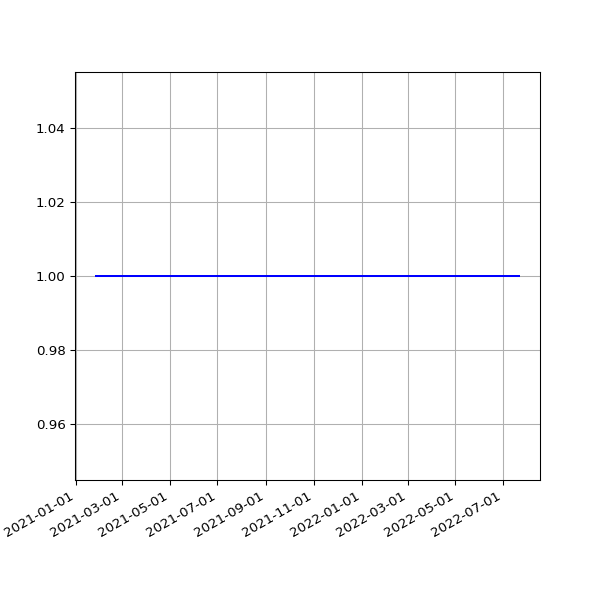

The table this chart was drawn from, first rows:
date, 2.03
2021-01-27 19:56:12 +0000, 1
2021-01-28 19:16:03 +0000, 1
2021-02-03 19:34:59 +0000, 1
2021-02-04 19:20:54 +0000, 1
2021-02-05 19:27:13 +0000, 1
2021-02-06 19:23:10 +0000, 1
2021-02-07 19:27:31 +0000, 1
2021-02-08 19:22:50 +0000, 1
2021-02-09 19:25:28 +0000, 1
2021-02-10 19:32:11 +0000, 1
2021-02-11 19:20:26 +0000, 1
2021-02-12 19:23:23 +0000, 1
2021-02-13 19:20:32 +0000, 1
2021-02-14 19:25:25 +0000, 1
2021-02-15 19:25:23 +0000, 1
2021-02-16 19:22:33 +0000, 1
2021-02-17 20:11:13 +0000, 1
2021-02-18 20:08:32 +0000, 1
2021-02-19 20:15:44 +0000, 1
2021-02-20 20:16:25 +0000, 1
2021-02-21 20:33:04 +0000, 1
2021-02-22 20:21:21 +0000, 1
2021-02-23 20:24:42 +0000, 1
2021-02-24 20:12:00 +0000, 1
2021-02-25 19:23:54 +0000, 1
2021-02-26 19:22:45 +0000, 1
2021-02-27 19:22:04 +0000, 1
2021-02-28 19:26:02 +0000, 1
2021-03-01 19:21:07 +0000, 1
2021-03-02 19:18:40 +0000, 1
2021-03-03 19:28:17 +0000, 1
2021-03-04 19:14:18 +0000, 1
2021-03-05 19:21:02 +0000, 1
2021-03-06 19:21:30 +0000, 1
2021-03-07 19:17:15 +0000, 1
2021-03-08 19:18:50 +0000, 1
2021-03-09 19:20:36 +0000, 1
2021-03-10 20:23:07 +0000, 1
2021-03-11 19:51:51 +0000, 1
2021-03-12 19:54:46 +0000, 1
2021-03-13 19:49:21 +0000, 1
2021-03-14 19:47:44 +0000, 1
2021-03-15 19:53:21 +0000, 1
2021-03-16 19:45:46 +0000, 1
2021-03-17 19:54:10 +0000, 1
2021-03-18 19:41:10 +0000, 1
2021-03-19 19:42:06 +0000, 1
2021-03-20 19:38:39 +0000, 1
2021-03-21 19:49:20 +0000, 1
2021-03-22 19:45:35 +0000, 1
2021-03-23 19:39:22 +0000, 1
2021-03-24 19:46:28 +0000, 1
2021-03-25 20:02:44 +0000, 1
2021-03-26 19:46:27 +0000, 1
2021-03-27 19:38:40 +0000, 1
2021-03-28 19:43:28 +0100, 1
2021-03-29 19:45:40 +0100, 1
2021-03-30 19:14:32 +0100, 1
2021-03-31 19:14:43 +0100, 1
2021-04-01 19:18:43 +0100, 1
... 454 more rows
